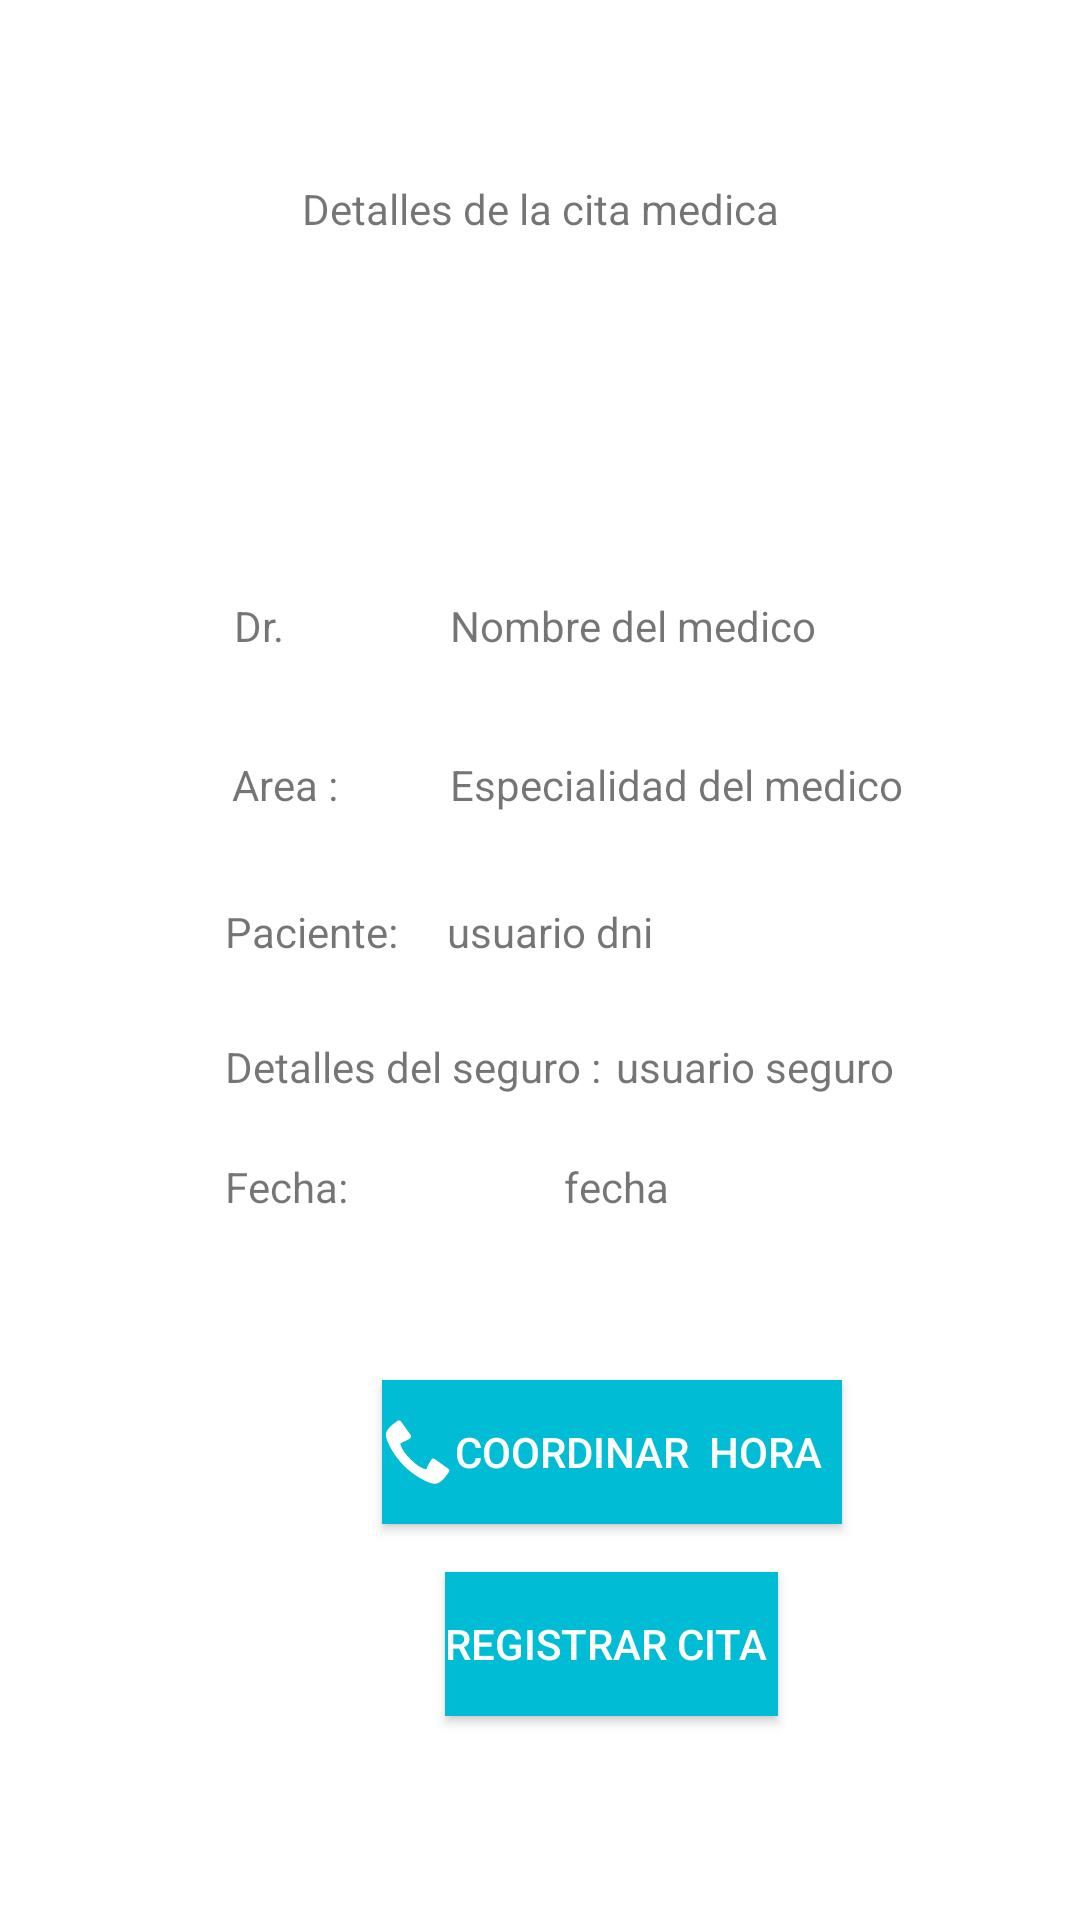

Write the Android layout XML for this screen, with the resource values it uses.
<!-- AndroidManifest.xml: application theme AppTheme -->
<!-- res/layout/activity_cita.xml -->
<?xml version="1.0" encoding="utf-8"?>
<androidx.constraintlayout.widget.ConstraintLayout xmlns:android="http://schemas.android.com/apk/res/android"
    xmlns:app="http://schemas.android.com/apk/res-auto"
    xmlns:tools="http://schemas.android.com/tools"
    android:layout_width="match_parent"
    android:layout_height="match_parent"
    tools:context=".CitaActivity"
    android:id="@+id/citaprincipal">

    <Button
        android:id="@+id/btnCancelarcita"
        android:layout_width="wrap_content"
        android:layout_height="wrap_content"

        android:layout_marginStart="8dp"
        android:layout_marginTop="55dp"
        android:background="@color/colorPrimary"
        android:drawableLeft="@android:drawable/stat_sys_phone_call"
        android:text="Coordinar  Hora  "
        android:textColor="@color/colorblanco"
        app:layout_constraintStart_toEndOf="@+id/fecha"
        app:layout_constraintTop_toBottomOf="@+id/edtFechacita" />

    <Button
        android:id="@+id/btnVolverInicio"
        android:layout_width="wrap_content"
        android:layout_height="wrap_content"

        android:layout_marginStart="21dp"
        android:layout_marginTop="16dp"
        android:background="@color/colorPrimary"
        android:text="Registrar Cita "
        android:textColor="@color/colorblanco"
        app:layout_constraintStart_toStartOf="@+id/btnCancelarcita"
        app:layout_constraintTop_toBottomOf="@+id/btnCancelarcita" />

    <TextView
        android:id="@+id/area"
        android:layout_width="wrap_content"
        android:layout_height="wrap_content"
        android:text="Area :"
        app:layout_constraintBaseline_toBaselineOf="@+id/edtEspecialidaddelmedico"
        app:layout_constraintEnd_toEndOf="@+id/dr"
        app:layout_constraintStart_toEndOf="@+id/dr" />

    <TextView
        android:id="@+id/edtUsuarioDNI"
        android:layout_width="wrap_content"
        android:layout_height="wrap_content"
        android:layout_marginStart="13dp"
        android:layout_marginBottom="26dp"
        android:text="usuario dni"
        app:layout_constraintBottom_toTopOf="@+id/detalless"
        app:layout_constraintStart_toEndOf="@+id/paciente" />

    <TextView
        android:id="@+id/detalless"
        android:layout_width="wrap_content"
        android:layout_height="wrap_content"
        android:text="Detalles del seguro :"
        app:layout_constraintBaseline_toBaselineOf="@+id/edtUsuarioseguro"
        app:layout_constraintStart_toStartOf="@+id/paciente" />

    <TextView
        android:id="@+id/edtFechacita"
        android:layout_width="wrap_content"
        android:layout_height="wrap_content"
        android:layout_marginTop="21dp"
        android:text="fecha"
        app:layout_constraintEnd_toStartOf="@+id/edtUsuarioseguro"
        app:layout_constraintStart_toStartOf="@+id/edtUsuarioseguro"
        app:layout_constraintTop_toBottomOf="@+id/detalless" />

    <TextView
        android:id="@+id/fecha"
        android:layout_width="wrap_content"
        android:layout_height="wrap_content"
        android:layout_marginTop="21dp"
        android:text="Fecha: "
        app:layout_constraintStart_toStartOf="@+id/detalless"
        app:layout_constraintTop_toBottomOf="@+id/detalless" />

    <TextView
        android:id="@+id/edtUsuarioseguro"
        android:layout_width="wrap_content"
        android:layout_height="wrap_content"
        android:layout_marginStart="5dp"
        android:layout_marginTop="346dp"
        android:text="usuario seguro"
        app:layout_constraintStart_toEndOf="@+id/detalless"
        app:layout_constraintTop_toTopOf="parent" />

    <TextView
        android:id="@+id/paciente"
        android:layout_width="wrap_content"
        android:layout_height="wrap_content"
        android:layout_marginStart="75dp"
        android:text="Paciente: "
        app:layout_constraintBaseline_toBaselineOf="@+id/edtUsuarioDNI"
        app:layout_constraintStart_toStartOf="parent" />

    <TextView
        android:id="@+id/detalles"
        android:layout_width="wrap_content"
        android:layout_height="wrap_content"
        android:layout_marginTop="60dp"
        android:text="Detalles de la cita medica"
        app:layout_constraintEnd_toEndOf="parent"
        app:layout_constraintStart_toStartOf="parent"
        app:layout_constraintTop_toTopOf="parent" />

    <TextView
        android:id="@+id/dr"
        android:layout_width="wrap_content"
        android:layout_height="wrap_content"
        android:layout_marginStart="78dp"
        android:layout_marginBottom="34dp"
        android:text="Dr."
        app:layout_constraintBottom_toTopOf="@+id/area"
        app:layout_constraintStart_toStartOf="parent" />

    <TextView
        android:id="@+id/edtNombredelmedico"
        android:layout_width="wrap_content"
        android:layout_height="wrap_content"
        android:layout_marginBottom="34dp"
        android:text="Nombre del medico"
        app:layout_constraintBottom_toTopOf="@+id/edtEspecialidaddelmedico"
        app:layout_constraintStart_toStartOf="@+id/edtEspecialidaddelmedico" />

    <TextView
        android:id="@+id/edtEspecialidaddelmedico"
        android:layout_width="wrap_content"
        android:layout_height="wrap_content"
        android:layout_marginStart="1dp"
        android:layout_marginBottom="30dp"
        android:text="Especialidad del medico"
        app:layout_constraintBottom_toTopOf="@+id/edtUsuarioDNI"
        app:layout_constraintStart_toStartOf="@+id/edtUsuarioDNI" />

</androidx.constraintlayout.widget.ConstraintLayout>
<!-- resources referenced by this layout -->
<resources>
  <color name="colorPrimary">#00BCD4</color>
  <color name="colorblanco">#FFFFFF</color>
</resources>
